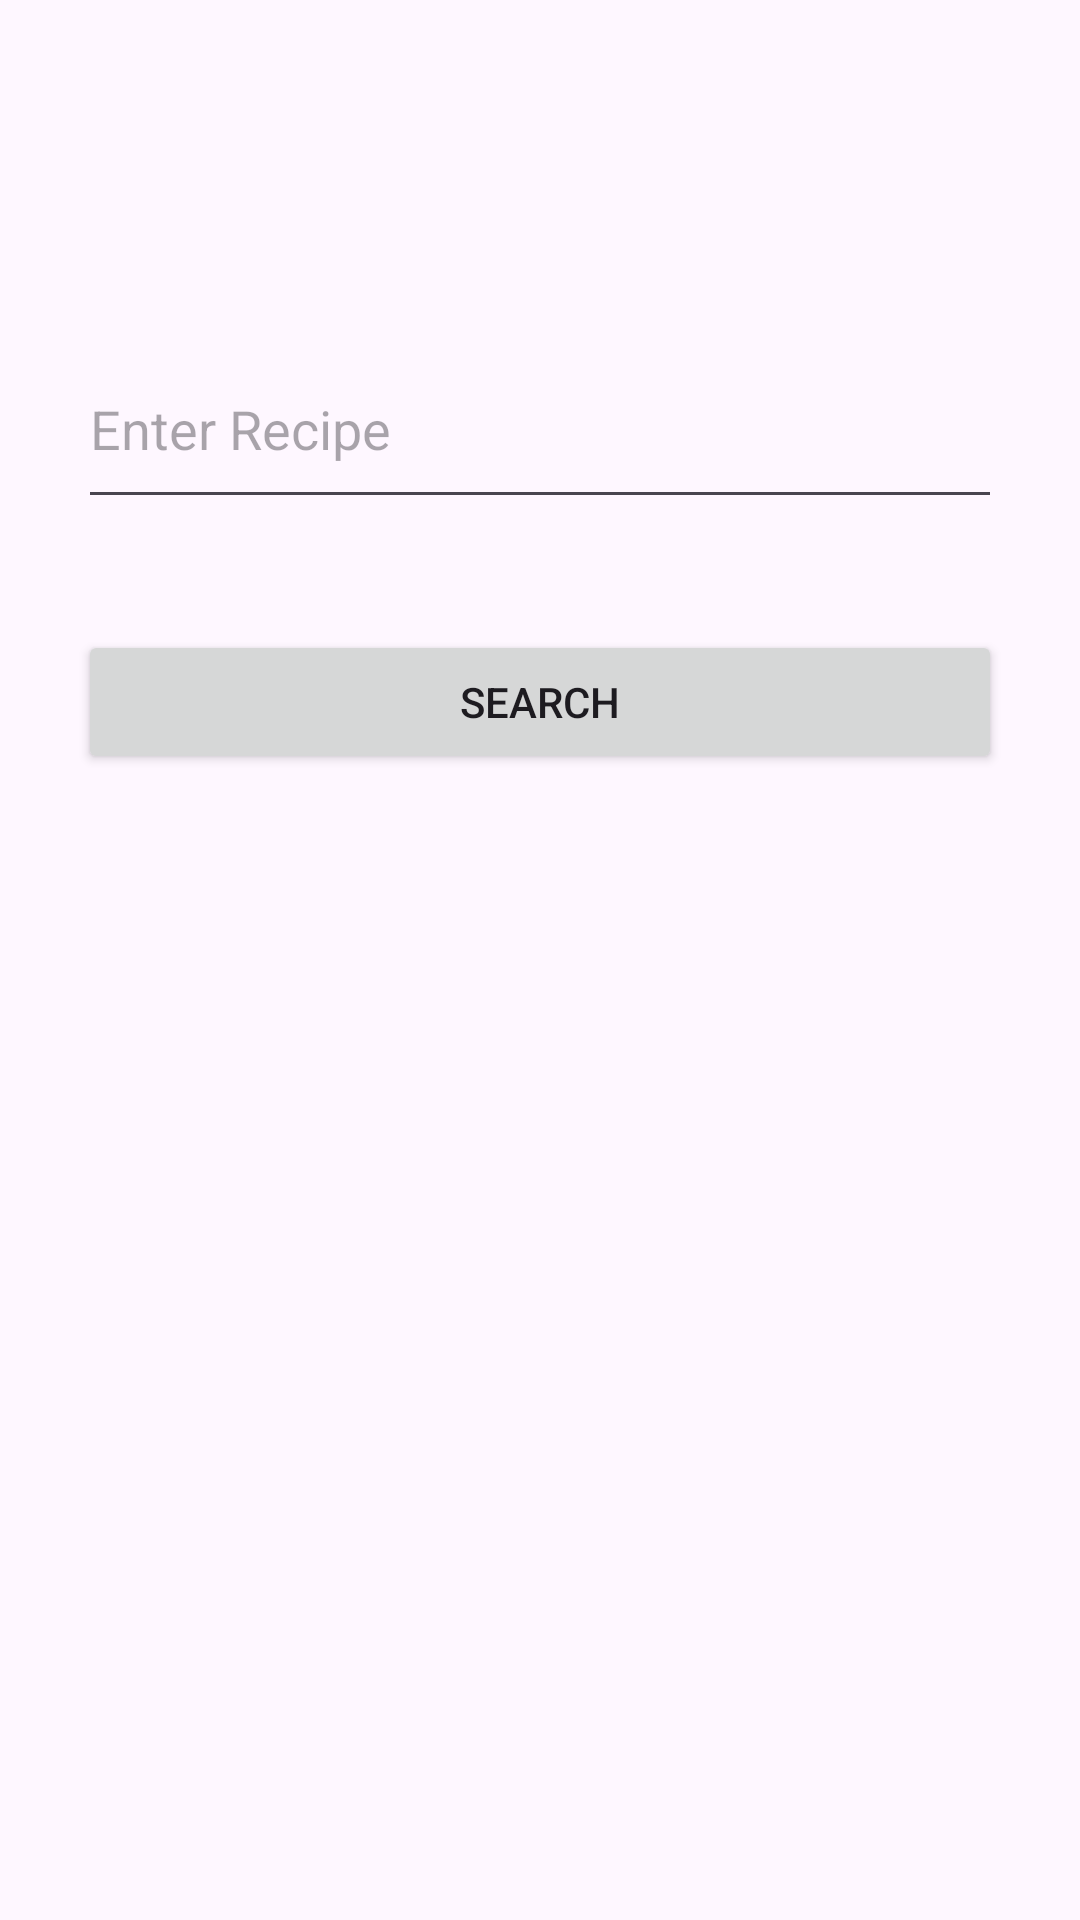

Android layout source for this screen:
<!-- AndroidManifest.xml: application theme Theme.MyApplication -->
<!-- res/layout/recipe_main.xml -->
<?xml version="1.0" encoding="utf-8"?>
<RelativeLayout xmlns:android="http://schemas.android.com/apk/res/android"
    android:layout_width="match_parent"
    android:layout_height="match_parent"
    android:padding="26dp">

    <FrameLayout
        android:id="@+id/frameLayoutToolbar"
        android:layout_width="match_parent"
        android:layout_height="?attr/actionBarSize"
        android:elevation="4dp">

        <androidx.appcompat.widget.Toolbar
            android:id="@+id/toolbar"
            android:layout_width="match_parent"
            android:layout_height="match_parent"
            android:background="@android:color/transparent" />

    </FrameLayout>


    <EditText
        android:id="@+id/editTextRecipe"
        android:layout_width="357dp"
        android:layout_height="63dp"
        android:layout_below="@id/frameLayoutToolbar"
        android:layout_marginTop="20dp"
        android:layout_marginBottom="26dp"
        android:hint="Enter Recipe" />

    <Button
        android:id="@+id/buttonSearch"
        android:layout_width="match_parent"
        android:layout_height="wrap_content"
        android:layout_below="@id/editTextRecipe"
        android:layout_marginTop="11dp"
        android:text="Search" />

    <androidx.recyclerview.widget.RecyclerView
        android:id="@+id/recyclerViewRecipes"
        android:layout_width="348dp"
        android:layout_height="443dp"
        android:layout_below="@id/buttonSearch"
        android:layout_marginTop="39dp" />

</RelativeLayout>
<!-- resources referenced by this layout -->
<resources>
  <style name="Theme.MyApplication" parent="Base.Theme.MyApplication" />
  <style name="Base.Theme.MyApplication" parent="Theme.Material3.DayNight.NoActionBar">
          
          
  
          <item name="windowActionBar">false</item>
          <item name="windowNoTitle">true</item>
      </style>
</resources>
